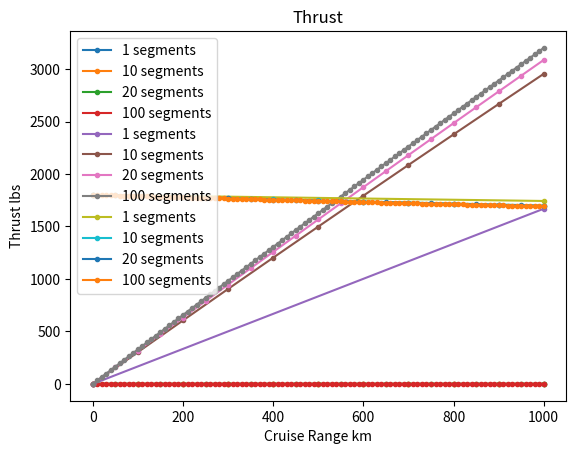

Here is the Python script that generated this plot:
from matplotlib import pyplot as plt
import numpy as np

pilots = 2              # Number of pilots
attend = 1              # Number of attendants
crew = pilots + attend  # Total crew
passengers = 50         # Number of passengers
W_crew = 190           # Weight of each crew member in lbs
W_passengers = 200     # Weight of each passenger in lbs
W_crew_baggage = 30    # Weight of baggage for each crew member in lbs
W_pass_baggage = 40    # Weight of baggage for each passenger in lbs

# Total payload weight; Total crew weight
W_payload = (passengers * (W_passengers + W_pass_baggage)) 
W_crew = crew * (W_crew + W_crew_baggage) 


### Fuel Fractions ###
# Naming convention: W_{flight segment} = Weight at the *END* of 'flight segment'

W_initial = 55030               # initial weight at start of taxi
PSFC_hp = 0.483                 # Power Specific Fuel Consumption in lbm/(hp*hr)
PSFC = (0.483) / (3600 * 550)   # lbm/(fpf*s)
max_takeoff_power = 6000        # Carlos told me this value
eta_p = 0.8                     # Propeller Efficiency of 0.8
g = 32.17                       # Force of gravity in ft/s^2

## Taxi ##
idle_time = 15 * 60                     # 15 minutes converted to seconds?
idle_power = max_takeoff_power * 0.05   # 5% of max takeoff power
taxi_Wfraction = 1 - idle_time * (PSFC / eta_p) * (idle_power / W_initial)
W_taxi = taxi_Wfraction * W_initial

## Takeoff ##
# Use above equation with 1 min. at maximum takeoff thrust (or power).
# Or use the takeoff analysis shown in Chapter 17 of Raymer and break this phase into several constant-speed segments.
takeoff_time = 60                     # 1 minute converted to seconds?
takeoff_Wfraction = 1 - idle_time * (PSFC / eta_p) * (max_takeoff_power / W_taxi)
W_takeoff = takeoff_Wfraction * W_taxi

## Climb ##
RoC = 1800/60                   # rate of climb  1800 ft/min converted to ft/s

W_climb = 50000                 # weight at the end of climb/start of cruise in lbs

## Cruise (multi-segment approach) ##
# cruise range is not 1000nmi, we need to change this value
R = 1000*6076.11549             # Cruise range of 1000 nmi converted to ft
h = 25000                       # Cruise altitude 25000 ft
LoD = 17                        # Lift to drag ratio depending on aircraft design
E = 45*60                       # Assume endurance of 45 min converted to seconds

### need to change this to density at 25,000 ft
rho = 10.66e-4                  # air density at cruise altitude of 28,000 ft
V_inf = 275*1.6878098571        # cruise airspeed 275 kts converted to ft/s
S_ref = 826.134                 # reference area (wing area) in ft^2

#### stealing these values from drag polar estimate, may need to change
c_f = 0.0026                    # skin friction coefficient, Raymer 12.3
C_D0 = c_f * 5                  # 
AR = 18.44588                   # aspect ratio, from openVSP model
e_v = 0.80                      # span efficiency factor
K = 1 / (np.pi * AR * e_v)   

## Cruise ##
def getCruiseWfrac(num_segments):
    seg_range = R / num_segments                # range of each segment
    W = np.empty(num_segments + 1)              # Weight array  
    W[0] = W_climb                        # Weight at start of cruise (AKA weight at end of climb)
    seg_Wfraction = np.empty(num_segments)      # Weight fraction of each segment
    cruise_Wfraction = np.empty(num_segments + 1) # Total weight fraction
    cruise_Wfraction[0] = 1.0                   # Initialize at 1.0

    for i in range(num_segments):
        # Breguet equation for each segment
        C_L = 2*W[i] / (rho * V_inf**2 * S_ref)
        LoD = C_L / (C_D0 + K*C_L**2)
        seg_Wfraction[i] = np.exp(-(seg_range * PSFC) / (eta_p * LoD))
        W[i+1] = seg_Wfraction[i] * W[i] # modify weight value for next segment

        # Total cruise weight fraction is reduced by amount of current segment's weight fraction
        # cruise_Wfraction[i+1] = cruise_Wfraction[i] - (1 - seg_Wfraction[i])
        cruise_Wfraction[i+1] = cruise_Wfraction[i] * seg_Wfraction[i]
        #print(cruise_Wfraction[i+1])
    
    return cruise_Wfraction[:-1]

def getCruiseFuelBurn(num_segments):
    seg_range = R / num_segments                # range of each segment
    W = np.empty(num_segments + 1)              # Weight array  
    T = np.empty(num_segments + 1)              # Thrust array
    W[0] = W_climb                        # Weight at start of cruise (AKA weight at end of climb)
    seg_Wfraction = np.empty(num_segments)      # Weight fraction of each segment
    cruise_fuelburn = np.empty(num_segments+1)  # Total fuel consumed
    seg_fuelburn = np.empty(num_segments)       # Fuel consumed of each segment

    for i in range(num_segments):
        # Breguet equation for each segment
        C_L = 2*W[i] / (rho * V_inf**2 * S_ref) # Lift varies based on weight loss from fuel burn
        T[i] = (W[i]/C_L) * (C_D0+K*C_L**2) # Induced drag is reduced so thrust is reduced

        seg_fuelburn[i] = -PSFC*T[i]*seg_range/eta_p
        cruise_fuelburn[i+1] = cruise_fuelburn[i] - seg_fuelburn[i]

        seg_Wfraction[i] = np.exp(-(seg_range * PSFC) / (eta_p * LoD))
        W[i+1] = seg_Wfraction[i] * W[i] # modify weight value for next segment
    
    return T[:-1], cruise_fuelburn[:-1]

for seg in [2,11,21,101]:
    cruise_range = np.linspace(0,R / 6076.11549,seg)
    plt.plot(cruise_range, getCruiseWfrac(seg), label='{} segments'.format(seg-1), marker='.')

plt.legend(loc='best')
plt.title('Cruise Fuel Weight Fraction')
plt.xlabel('Cruise Range (nmi)')
plt.ylabel('Weight Fraction')
plt.show()

for seg in [2,11,21,101]:
    cruise_range = np.linspace(0,1000,seg)
    T, fuelburn = getCruiseFuelBurn(seg)
    plt.plot(cruise_range, fuelburn, label='{} segments'.format(seg-1), marker='.')

plt.legend(loc='best')
plt.title('Fuel Burn Consumption')
plt.xlabel('Cruise Range km')
plt.ylabel('Fuel Burn Consumption lbs')
plt.show()

print(getCruiseFuelBurn(101)[1][-1]/1000/0.539957/6.99)

for seg in [2,11,21,101]:
    cruise_range = np.linspace(0,1000,seg)
    T, fuelburn = getCruiseFuelBurn(seg)
    plt.plot(cruise_range, T, label='{} segments'.format(seg-1), marker='.')

plt.legend(loc='best')
plt.title('Thrust')
plt.xlabel('Cruise Range km')
plt.ylabel('Thrust lbs')
plt.show()

## Loiter ##

## Descent ##
# use previous methods based on statistics

## Landing ##
# use previous methods based on statistics


print('Fuel Fractions:')
print('Taxi: {}'.format(taxi_Wfraction))
print('Takeoff: {}'.format(takeoff_Wfraction))
# print('Climb: {}'.format(climb_Wfraction))
# print('Cruise: {}'.format(taxi_Wfraction))
# print('Loiter: {}'.format(loiter_Wfraction))
# print('Descent: {}'.format(descent_Wfraction))
# print('Landing: {}'.format(landing_Wfraction))